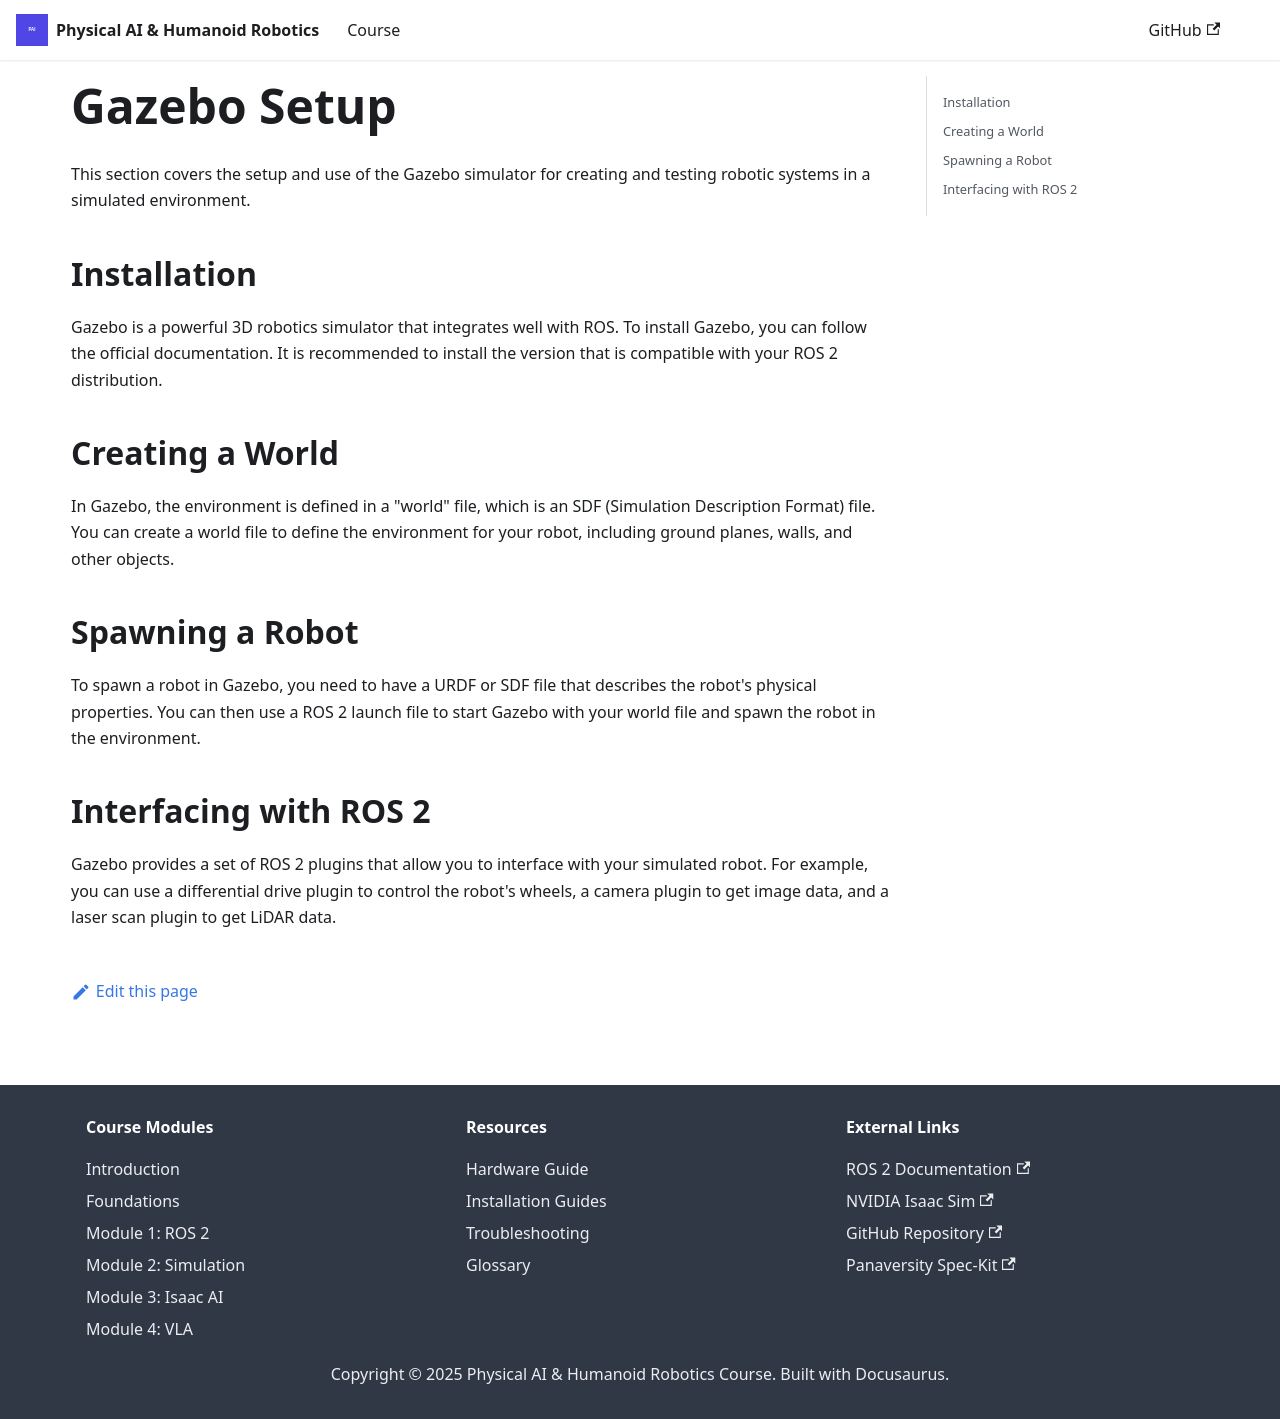

repository: irza16/Humanoid-robotics-book · page: docs/module-2-simulation/gazebo-setup.html · generator: docusaurus

---
sidebar_position: 2
title: "Gazebo Setup"
description: "Setting up and using the Gazebo simulator for robotics."
keywords: [simulation, gazebo, robotics, ros2]
---
# Gazebo Setup

This section covers the setup and use of the Gazebo simulator for creating and testing robotic systems in a simulated environment.

## Installation

Gazebo is a powerful 3D robotics simulator that integrates well with ROS. To install Gazebo, you can follow the official documentation. It is recommended to install the version that is compatible with your ROS 2 distribution.

## Creating a World

In Gazebo, the environment is defined in a "world" file, which is an SDF (Simulation Description Format) file. You can create a world file to define the environment for your robot, including ground planes, walls, and other objects.

## Spawning a Robot

To spawn a robot in Gazebo, you need to have a URDF or SDF file that describes the robot's physical properties. You can then use a ROS 2 launch file to start Gazebo with your world file and spawn the robot in the environment.

## Interfacing with ROS 2

Gazebo provides a set of ROS 2 plugins that allow you to interface with your simulated robot. For example, you can use a differential drive plugin to control the robot's wheels, a camera plugin to get image data, and a laser scan plugin to get LiDAR data.
